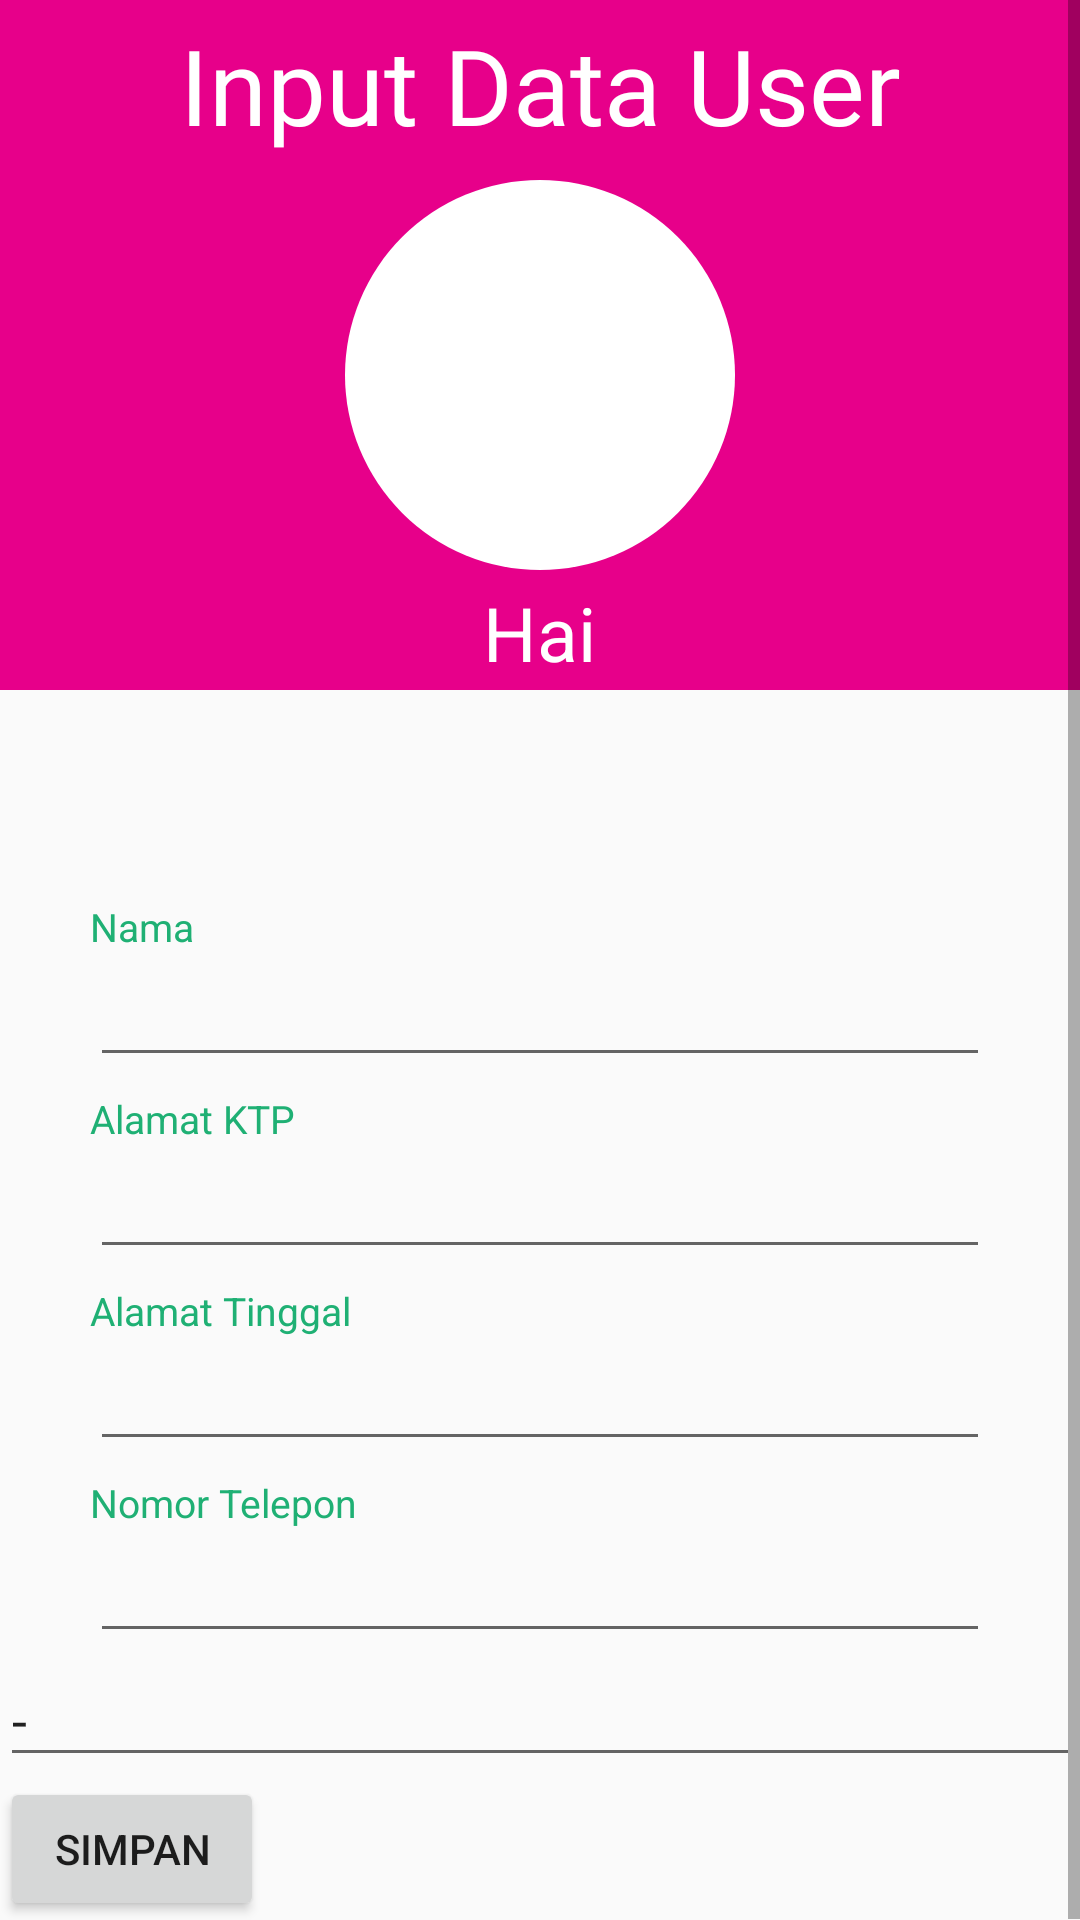

The Android layout XML behind this screen, and the referenced resources:
<!-- AndroidManifest.xml: application theme AppTheme.NoActionBar -->
<!-- res/layout/activity_profile_lengkap.xml -->
<?xml version="1.0" encoding="utf-8"?>
<ScrollView xmlns:android="http://schemas.android.com/apk/res/android"
    xmlns:app="http://schemas.android.com/apk/res-auto"
    xmlns:tools="http://schemas.android.com/tools"
    android:layout_width="match_parent"
    android:layout_height="match_parent"
    tools:context=".ProfileLengkapActivity">

    <LinearLayout
        android:layout_width="match_parent"
        android:layout_height="match_parent"
        android:orientation="vertical">

        <RelativeLayout
            android:id="@+id/rvProf"
            android:layout_width="match_parent"
            android:layout_height="230dp"
            android:background="@color/colorPrimary">

            <TextView
                android:layout_width="match_parent"
                android:layout_height="wrap_content"
                android:layout_marginTop="5dp"
                android:layout_centerHorizontal="true"
                android:text="Input Data User"
                android:textSize="35dp"
                android:fontFamily="@font/baloo"
                android:textColor="@color/white"
                android:textAlignment="center" />

            <RelativeLayout
                android:layout_width="wrap_content"
                android:layout_height="wrap_content"
                android:layout_marginTop="60dp"
                android:layout_centerHorizontal="true"
                android:background="@drawable/circlebg">

                <ImageView
                    android:id="@+id/ivProf"
                    android:layout_marginTop="5dp"
                    android:layout_width="120dp"
                    android:layout_height="120dp"
                    android:adjustViewBounds="true"
                    android:scaleType="centerInside"
                    android:layout_centerHorizontal="true"
                    android:src="@drawable/ic_profile"/>

            </RelativeLayout>

            <TextView
                android:id="@+id/tvPLEmail"
                android:layout_marginTop="194dp"
                android:textColor="#FFF"
                android:textSize="25dp"
                android:layout_centerHorizontal="true"
                android:layout_width="wrap_content"
                android:layout_height="wrap_content"
                android:text="Hai"/>

        </RelativeLayout>

        <ImageView
            android:layout_width="match_parent"
            android:layout_height="50dp"
            android:background="@drawable/ic_wave2"/>

        <LinearLayout
            android:layout_width="match_parent"
            android:layout_height="wrap_content"
            android:layout_centerInParent="true"
            android:layout_marginLeft="30dp"
            android:layout_marginRight="30dp"
            android:layout_marginTop="20dp"
            android:orientation="vertical">

            <TextView
                android:layout_width="wrap_content"
                android:layout_height="wrap_content"
                android:text="Nama"
                android:textColor="@color/primary"
                android:textSize="13sp" />

            <EditText
                android:id="@+id/etPLNama"
                android:layout_width="match_parent"
                android:layout_height="wrap_content"
                android:fontFamily="sans-serif-light"
                android:textColor="#000000"
                android:textSize="18sp" />

        </LinearLayout>

        <LinearLayout
            android:layout_width="match_parent"
            android:layout_height="wrap_content"
            android:layout_centerInParent="true"
            android:layout_marginLeft="30dp"
            android:layout_marginRight="30dp"
            android:layout_marginTop="5dp"
            android:orientation="vertical">

            <TextView
                android:layout_width="wrap_content"
                android:layout_height="wrap_content"
                android:text="Alamat KTP"
                android:textColor="@color/primary"
                android:textSize="13sp" />

            <EditText
                android:id="@+id/etPLAlamatktp"
                android:layout_width="match_parent"
                android:layout_height="wrap_content"
                android:fontFamily="sans-serif-light"
                android:textColor="#000000"
                android:textSize="18sp" />

        </LinearLayout>

        <LinearLayout
            android:layout_width="match_parent"
            android:layout_height="wrap_content"
            android:layout_centerInParent="true"
            android:layout_marginLeft="30dp"
            android:layout_marginRight="30dp"
            android:layout_marginTop="5dp"
            android:orientation="vertical">

            <TextView
                android:layout_width="wrap_content"
                android:layout_height="wrap_content"
                android:text="Alamat Tinggal"
                android:textColor="@color/primary"
                android:textSize="13sp" />

            <EditText
                android:id="@+id/etPLAlamattinggal"
                android:layout_width="match_parent"
                android:layout_height="wrap_content"
                android:fontFamily="sans-serif-light"
                android:textColor="#000000"
                android:textSize="18sp" />

        </LinearLayout>

        <LinearLayout
            android:layout_width="match_parent"
            android:layout_height="wrap_content"
            android:layout_centerInParent="true"
            android:layout_marginLeft="30dp"
            android:layout_marginRight="30dp"
            android:layout_marginTop="5dp"
            android:orientation="vertical">

            <TextView
                android:layout_width="wrap_content"
                android:layout_height="wrap_content"
                android:text="Nomor Telepon"
                android:textColor="@color/primary"
                android:textSize="13sp" />

            <EditText
                android:id="@+id/etPLNoHP"
                android:layout_width="match_parent"
                android:layout_height="wrap_content"
                android:fontFamily="sans-serif-light"
                android:textColor="#000000"
                android:textSize="18sp" />

        </LinearLayout>

        <EditText
            android:id="@+id/etPLKosong"
            android:layout_width="match_parent"
            android:layout_height="wrap_content"
            android:text="-"/>

        <Button
            android:id="@+id/btPLSimpan"
            android:layout_width="wrap_content"
            android:layout_height="wrap_content"
            android:text="Simpan"/>

    </LinearLayout>
</ScrollView>
<!-- resources referenced by this layout -->
<resources>
  <color name="colorPrimary">#e7008a</color>
  <color name="primary">#1FB074</color>
  <color name="white">#FFFFFF</color>
  <!-- drawable circlebg (drawable) -->
  <?xml version="1.0" encoding="utf-8"?>
  <shape xmlns:android="http://schemas.android.com/apk/res/android">
  
      <solid
          android:color="#fff"
          />
  
      <corners
          android:radius="100dp"
          />
      <size
          android:width="130dp"
          android:height="130dp"
          />
  
  </shape>
  <style name="AppTheme.NoActionBar">
          <item name="windowActionBar">false</item>
          <item name="windowNoTitle">true</item>
      </style>
</resources>
